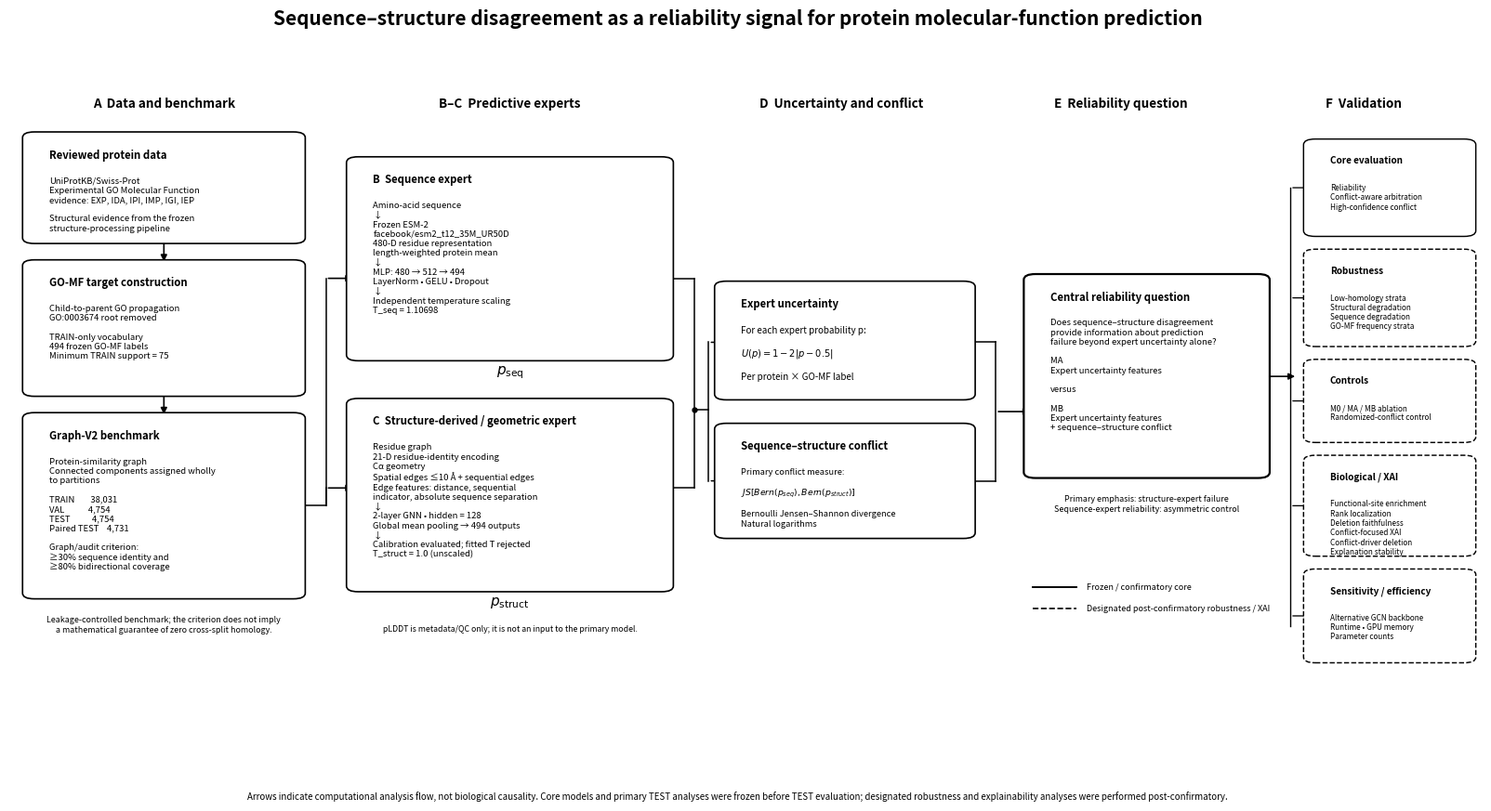

Source code (Python):
from pathlib import Path

import matplotlib.pyplot as plt
from matplotlib.patches import FancyBboxPatch, FancyArrowPatch


ROOT = Path(".")
OUT = ROOT / "data/manuscript/figures_v1"
OUT.mkdir(parents=True, exist_ok=True)


# =========================================================
# Helpers
# =========================================================

def add_box(
    ax,
    x,
    y,
    w,
    h,
    title,
    body,
    *,
    linewidth=1.2,
    linestyle="-",
    title_size=8.2,
    body_size=6.8,
):
    patch = FancyBboxPatch(
        (x, y),
        w,
        h,
        boxstyle="round,pad=0.006,rounding_size=0.008",
        linewidth=linewidth,
        linestyle=linestyle,
        facecolor="white",
        edgecolor="black",
        transform=ax.transAxes,
        clip_on=False,
        zorder=3,
    )
    ax.add_patch(patch)

    ax.text(
        x + 0.012,
        y + h - 0.018,
        title,
        transform=ax.transAxes,
        ha="left",
        va="top",
        fontsize=title_size,
        fontweight="bold",
        zorder=4,
    )

    ax.text(
        x + 0.012,
        y + h - 0.057,
        body,
        transform=ax.transAxes,
        ha="left",
        va="top",
        fontsize=body_size,
        linespacing=1.18,
        zorder=4,
    )

    return patch


def add_arrow(
    ax,
    start,
    end,
    *,
    linewidth=1.2,
    mutation_scale=10,
):
    arrow = FancyArrowPatch(
        start,
        end,
        arrowstyle="-|>",
        mutation_scale=mutation_scale,
        linewidth=linewidth,
        color="black",
        transform=ax.transAxes,
        clip_on=False,
        zorder=2,
    )
    ax.add_patch(arrow)
    return arrow


def add_line(
    ax,
    x1,
    y1,
    x2,
    y2,
    *,
    linewidth=1.1,
    linestyle="-",
):
    ax.plot(
        [x1, x2],
        [y1, y2],
        transform=ax.transAxes,
        color="black",
        linewidth=linewidth,
        linestyle=linestyle,
        clip_on=False,
        zorder=1,
    )


# =========================================================
# Canvas
# =========================================================

plt.rcParams.update({
    "font.size": 8,
    "axes.titlesize": 10,
})

fig, ax = plt.subplots(
    figsize=(16.5, 9.0)
)

ax.set_xlim(0, 1)
ax.set_ylim(0, 1)
ax.axis("off")


# =========================================================
# Title
# =========================================================

fig.suptitle(
    "Sequence–structure disagreement as a reliability signal for "
    "protein molecular-function prediction",
    fontsize=15,
    fontweight="bold",
    y=0.975,
)


# =========================================================
# Section headings
# =========================================================

headings = [
    (0.105, "A  Data and benchmark"),
    (0.340, "B–C  Predictive experts"),
    (0.565, "D  Uncertainty and conflict"),
    (0.755, "E  Reliability question"),
    (0.920, "F  Validation"),
]

for x, text in headings:
    ax.text(
        x,
        0.925,
        text,
        transform=ax.transAxes,
        ha="center",
        va="center",
        fontsize=9.7,
        fontweight="bold",
    )


# =========================================================
# A — Data and benchmark
# =========================================================

add_box(
    ax,
    0.015,
    0.735,
    0.180,
    0.145,
    "Reviewed protein data",
    "UniProtKB/Swiss-Prot\n"
    "Experimental GO Molecular Function\n"
    "evidence: EXP, IDA, IPI, IMP, IGI, IEP\n\n"
    "Structural evidence from the frozen\n"
    "structure-processing pipeline",
)

add_arrow(
    ax,
    (0.105, 0.735),
    (0.105, 0.700),
)


add_box(
    ax,
    0.015,
    0.520,
    0.180,
    0.180,
    "GO-MF target construction",
    "Child-to-parent GO propagation\n"
    "GO:0003674 root removed\n\n"
    "TRAIN-only vocabulary\n"
    "494 frozen GO-MF labels\n"
    "Minimum TRAIN support = 75",
)

add_arrow(
    ax,
    (0.105, 0.520),
    (0.105, 0.485),
)


add_box(
    ax,
    0.015,
    0.235,
    0.180,
    0.250,
    "Graph-V2 benchmark",
    "Protein-similarity graph\n"
    "Connected components assigned wholly\n"
    "to partitions\n\n"
    "TRAIN        38,031\n"
    "VAL            4,754\n"
    "TEST           4,754\n"
    "Paired TEST    4,731\n\n"
    "Graph/audit criterion:\n"
    "≥30% sequence identity and\n"
    "≥80% bidirectional coverage",
)


ax.text(
    0.105,
    0.205,
    "Leakage-controlled benchmark; the criterion does not imply\n"
    "a mathematical guarantee of zero cross-split homology.",
    transform=ax.transAxes,
    ha="center",
    va="top",
    fontsize=6.4,
    fontstyle="italic",
)


# =========================================================
# Benchmark → two expert branches
# =========================================================

# Clean orthogonal branching rather than diagonal lines crossing boxes.
add_line(
    ax,
    0.195,
    0.360,
    0.215,
    0.360,
)

add_line(
    ax,
    0.215,
    0.360,
    0.215,
    0.680,
)

add_line(
    ax,
    0.215,
    0.360,
    0.215,
    0.385,
)

add_arrow(
    ax,
    (0.215, 0.680),
    (0.235, 0.680),
)

add_arrow(
    ax,
    (0.215, 0.385),
    (0.235, 0.385),
)


# =========================================================
# B — Sequence expert
# =========================================================

add_box(
    ax,
    0.235,
    0.570,
    0.210,
    0.275,
    "B  Sequence expert",
    "Amino-acid sequence\n"
    "↓\n"
    "Frozen ESM-2\n"
    "facebook/esm2_t12_35M_UR50D\n"
    "480-D residue representation\n"
    "length-weighted protein mean\n"
    "↓\n"
    "MLP: 480 → 512 → 494\n"
    "LayerNorm • GELU • Dropout\n"
    "↓\n"
    "Independent temperature scaling\n"
    "T_seq = 1.10698",
)

ax.text(
    0.340,
    0.548,
    r"$p_{\mathrm{seq}}$",
    transform=ax.transAxes,
    ha="center",
    va="center",
    fontsize=11,
    fontweight="bold",
)


# =========================================================
# C — Structure expert
# =========================================================

add_box(
    ax,
    0.235,
    0.245,
    0.210,
    0.260,
    "C  Structure-derived / geometric expert",
    "Residue graph\n"
    "21-D residue-identity encoding\n"
    "Cα geometry\n"
    "Spatial edges ≤10 Å + sequential edges\n"
    "Edge features: distance, sequential\n"
    "indicator, absolute sequence separation\n"
    "↓\n"
    "2-layer GNN • hidden = 128\n"
    "Global mean pooling → 494 outputs\n"
    "↓\n"
    "Calibration evaluated; fitted T rejected\n"
    "T_struct = 1.0 (unscaled)",
)

ax.text(
    0.340,
    0.223,
    r"$p_{\mathrm{struct}}$",
    transform=ax.transAxes,
    ha="center",
    va="center",
    fontsize=11,
    fontweight="bold",
)

ax.text(
    0.340,
    0.192,
    "pLDDT is metadata/QC only; it is not an input to the primary model.",
    transform=ax.transAxes,
    ha="center",
    va="top",
    fontsize=6.3,
    fontstyle="italic",
)


# =========================================================
# Expert outputs → D
# =========================================================

# Both calibrated expert outputs feed a shared junction.
# From that junction, downstream analysis computes expert
# uncertainty and sequence–structure conflict.

junction_x = 0.465
junction_y = 0.495


# Sequence expert -> shared junction
add_line(
    ax,
    0.445,
    0.680,
    junction_x,
    0.680,
)

add_line(
    ax,
    junction_x,
    0.680,
    junction_x,
    junction_y,
)


# Structure-derived expert -> shared junction
add_line(
    ax,
    0.445,
    0.385,
    junction_x,
    0.385,
)

add_line(
    ax,
    junction_x,
    0.385,
    junction_x,
    junction_y,
)


# Small junction marker
ax.plot(
    junction_x,
    junction_y,
    marker="o",
    markersize=3.5,
    color="black",
    transform=ax.transAxes,
    zorder=3,
)


# Shared expert probabilities -> uncertainty
add_line(
    ax,
    junction_x,
    junction_y,
    0.475,
    junction_y,
)

add_line(
    ax,
    0.475,
    junction_y,
    0.475,
    0.590,
)

add_arrow(
    ax,
    (0.475, 0.590),
    (0.485, 0.590),
    linewidth=1.1,
    mutation_scale=9,
)


# Shared expert probabilities -> sequence–structure conflict
add_line(
    ax,
    0.475,
    junction_y,
    0.475,
    0.395,
)

add_arrow(
    ax,
    (0.475, 0.395),
    (0.485, 0.395),
    linewidth=1.1,
    mutation_scale=9,
)

# =========================================================
# D — Uncertainty and conflict
# =========================================================

add_box(
    ax,
    0.485,
    0.515,
    0.165,
    0.155,
    "Expert uncertainty",
    "For each expert probability p:\n\n"
    r"$U(p)=1-2|p-0.5|$"
    "\n\n"
    "Per protein × GO-MF label",
    body_size=7.1,
)


add_box(
    ax,
    0.485,
    0.320,
    0.165,
    0.150,
    "Sequence–structure conflict",
    "Primary conflict measure:\n\n"
    r"$JS[Bern(p_{seq}),Bern(p_{struct})]$"
    "\n\n"
    "Bernoulli Jensen–Shannon divergence\n"
    "Natural logarithms",
    body_size=6.7,
)


# =========================================================
# D → E
# =========================================================

# Merge both evidence streams before the reliability question.
add_line(
    ax,
    0.650,
    0.590,
    0.670,
    0.590,
)

add_line(
    ax,
    0.650,
    0.395,
    0.670,
    0.395,
)

add_line(
    ax,
    0.670,
    0.395,
    0.670,
    0.590,
)

add_arrow(
    ax,
    (0.670, 0.4925),
    (0.695, 0.4925),
)


# =========================================================
# E — Reliability question
# =========================================================

add_box(
    ax,
    0.695,
    0.405,
    0.155,
    0.275,
    "Central reliability question",
    "Does sequence–structure disagreement\n"
    "provide information about prediction\n"
    "failure beyond expert uncertainty alone?\n\n"
    "MA\n"
    "Expert uncertainty features\n\n"
    "versus\n\n"
    "MB\n"
    "Expert uncertainty features\n"
    "+ sequence–structure conflict",
    linewidth=1.6,
    title_size=8.2,
    body_size=6.8,
)


ax.text(
    0.7725,
    0.375,
    "Primary emphasis: structure-expert failure\n"
    "Sequence-expert reliability: asymmetric control",
    transform=ax.transAxes,
    ha="center",
    va="top",
    fontsize=6.4,
    fontstyle="italic",
)


# =========================================================
# E → F
# =========================================================

add_arrow(
    ax,
    (0.850, 0.542),
    (0.875, 0.542),
)


# =========================================================
# F — Validation framework
# =========================================================

validation_x = 0.885
validation_w = 0.105

validation_boxes = [
    (
        0.745,
        0.125,
        "Core evaluation",
        "Reliability\n"
        "Conflict-aware arbitration\n"
        "High-confidence conflict",
        "-",
    ),
    (
        0.590,
        0.125,
        "Robustness",
        "Low-homology strata\n"
        "Structural degradation\n"
        "Sequence degradation\n"
        "GO-MF frequency strata",
        "--",
    ),
    (
        0.455,
        0.105,
        "Controls",
        "M0 / MA / MB ablation\n"
        "Randomized-conflict control",
        "--",
    ),
    (
        0.295,
        0.130,
        "Biological / XAI",
        "Functional-site enrichment\n"
        "Rank localization\n"
        "Deletion faithfulness\n"
        "Conflict-focused XAI\n"
        "Conflict-driver deletion\n"
        "Explanation stability",
        "--",
    ),
    (
        0.145,
        0.120,
        "Sensitivity / efficiency",
        "Alternative GCN backbone\n"
        "Runtime • GPU memory\n"
        "Parameter counts",
        "--",
    ),
]


# Validation spine sits away from box boundaries.
spine_x = 0.870

add_line(
    ax,
    spine_x,
    0.190,
    spine_x,
    0.807,
    linewidth=1.0,
)


for y, h, title, body, ls in validation_boxes:
    center_y = y + h / 2

    add_arrow(
        ax,
        (spine_x, center_y),
        (validation_x, center_y),
        linewidth=0.95,
        mutation_scale=8,
    )

    add_box(
        ax,
        validation_x,
        y,
        validation_w,
        h,
        title,
        body,
        linewidth=1.05,
        linestyle=ls,
        title_size=7.2,
        body_size=5.9,
    )


# =========================================================
# Confirmatory-status legend
# =========================================================

legend_x = 0.695

add_line(
    ax,
    legend_x,
    0.245,
    legend_x + 0.030,
    0.245,
    linewidth=1.4,
)

ax.text(
    legend_x + 0.037,
    0.245,
    "Frozen / confirmatory core",
    transform=ax.transAxes,
    ha="left",
    va="center",
    fontsize=6.5,
)


add_line(
    ax,
    legend_x,
    0.215,
    legend_x + 0.030,
    0.215,
    linewidth=1.2,
    linestyle="--",
)

ax.text(
    legend_x + 0.037,
    0.215,
    "Designated post-confirmatory robustness / XAI",
    transform=ax.transAxes,
    ha="left",
    va="center",
    fontsize=6.5,
)


# =========================================================
# Footer
# =========================================================

fig.text(
    0.5,
    0.027,
    "Arrows indicate computational analysis flow, not biological causality. "
    "Core models and primary TEST analyses were frozen before TEST evaluation; "
    "designated robustness and explainability analyses were performed "
    "post-confirmatory.",
    ha="center",
    va="bottom",
    fontsize=7.0,
)


# =========================================================
# Save
# =========================================================

fig.subplots_adjust(
    left=0.025,
    right=0.985,
    top=0.925,
    bottom=0.075,
)

png = OUT / "Figure_1_study_design.png"
pdf = OUT / "Figure_1_study_design.pdf"
svg = OUT / "Figure_1_study_design.svg"

fig.savefig(
    png,
    dpi=600,
    bbox_inches="tight",
)

fig.savefig(
    pdf,
    bbox_inches="tight",
)

fig.savefig(
    svg,
    bbox_inches="tight",
)

plt.close(fig)


# =========================================================
# Content verification
# =========================================================

print("CREATED:")
print(png)
print(pdf)
print(svg)

print()
print("FIGURE 1 CONTENT CHECK")
print("GO-MF labels: 494")
print("Minimum TRAIN support: 75")
print("TRAIN: 38,031")
print("VAL: 4,754")
print("TEST: 4,754")
print("Paired TEST: 4,731")
print("T_seq: 1.106977105140686")
print("T_struct deployed: 1.0")
print("T_struct fitted but rejected: 1.0261014699935913")
print("Uncertainty: U(p) = 1 - 2|p - 0.5|")
print(
    "Conflict: Bernoulli Jensen-Shannon divergence, "
    "natural logarithm"
)
print(
    "Structure branch wording: "
    "structure-derived / geometric expert"
)
print("pLDDT explicitly excluded as primary-model input")
print("No mathematical zero-cross-split-homology guarantee stated")
print("No performance results included")
print(
    "Confirmatory and designated post-confirmatory "
    "analyses visually distinguished"
)
